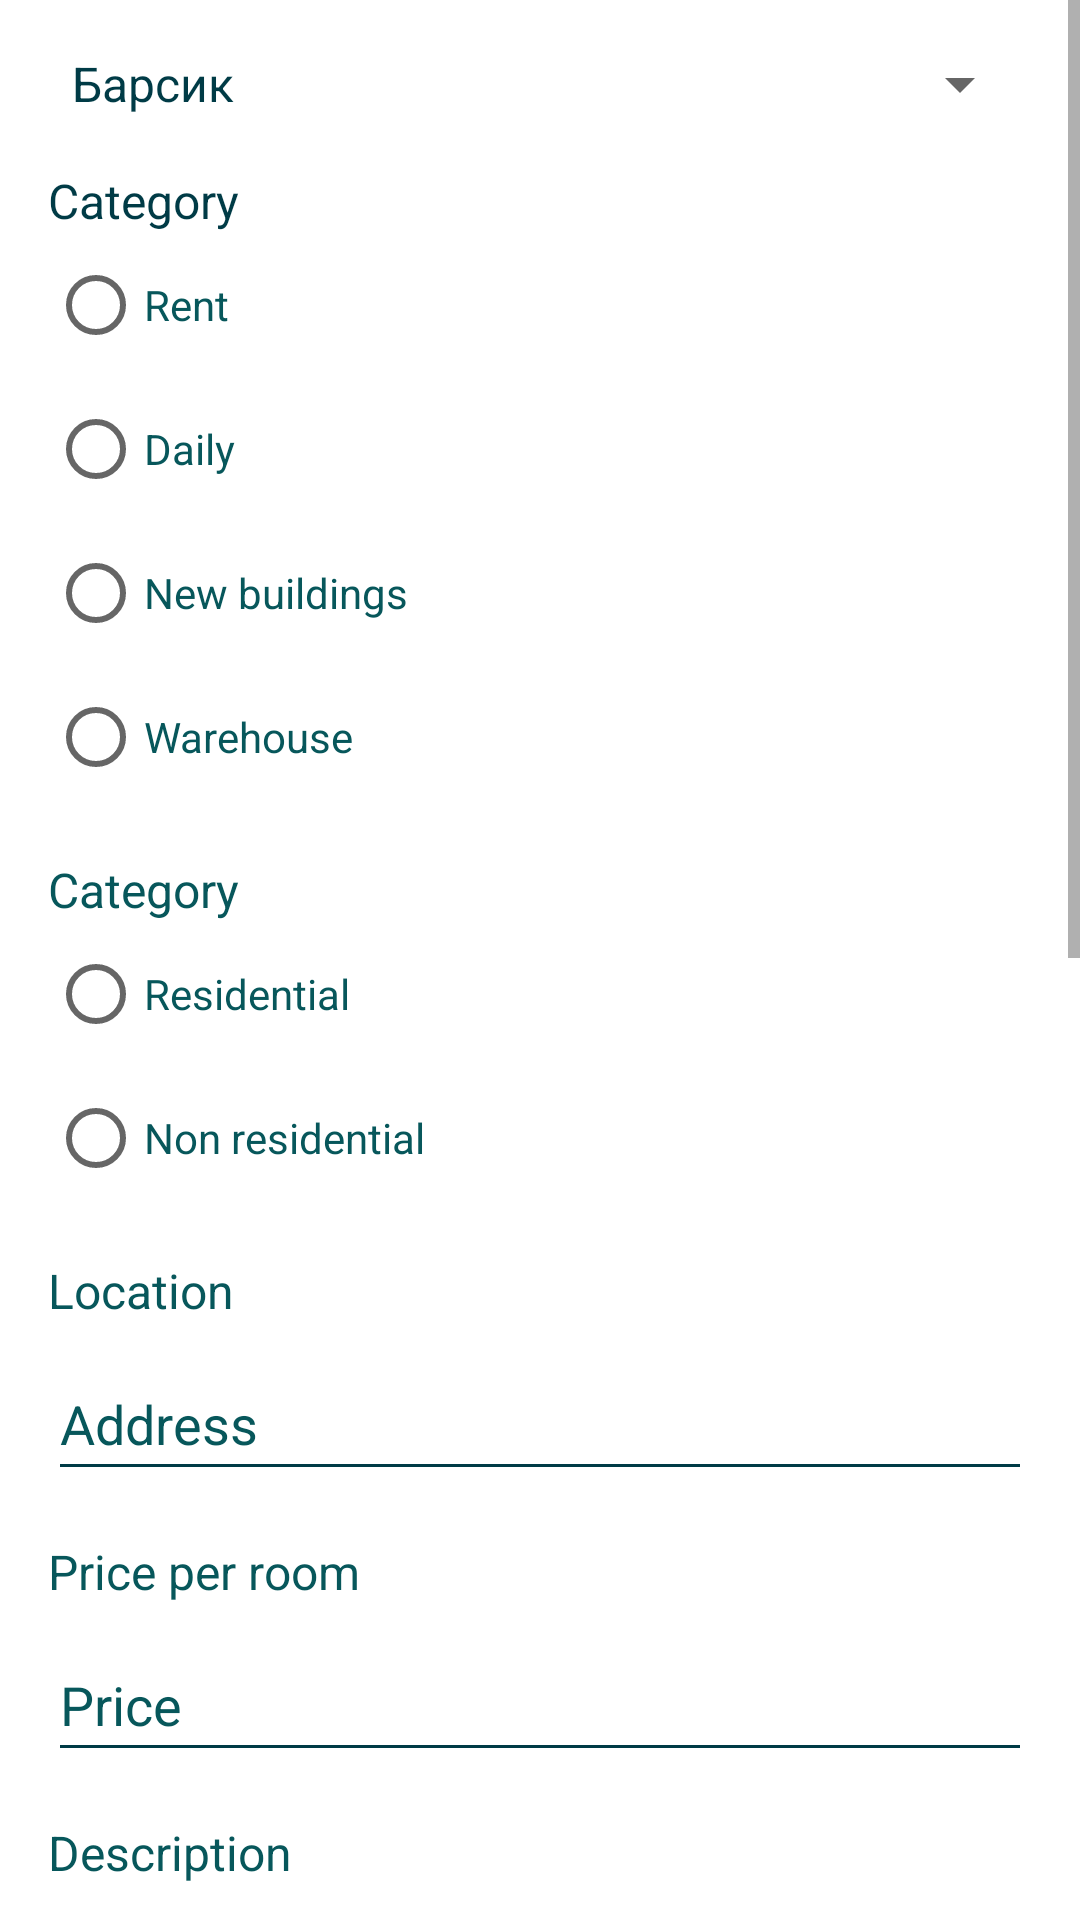

Reconstruct the res/layout file that produces this screen, plus the resources it refers to.
<!-- AndroidManifest.xml: application theme Theme.YourRoom.mStyles -->
<!-- res/layout/fragment_add.xml -->
<?xml version="1.0" encoding="utf-8"?>
<androidx.constraintlayout.widget.ConstraintLayout xmlns:android="http://schemas.android.com/apk/res/android"
    xmlns:app="http://schemas.android.com/apk/res-auto"
    xmlns:tools="http://schemas.android.com/tools"
    android:layout_width="match_parent"
    android:layout_height="match_parent"
    tools:context=".ui.AddFragment">

    <ScrollView
        android:layout_width="match_parent"
        android:layout_height="match_parent"
        app:layout_constraintBottom_toBottomOf="parent"
        app:layout_constraintEnd_toEndOf="parent"
        app:layout_constraintStart_toStartOf="parent"
        app:layout_constraintTop_toTopOf="parent">

        <LinearLayout
            android:layout_width="match_parent"
            android:layout_height="wrap_content"
            android:orientation="vertical">

            <Spinner
                android:id="@+id/spinner"
                android:layout_width="match_parent"
                android:layout_height="wrap_content"
                android:layout_marginLeft="16dp"
                android:layout_marginTop="16dp"
                android:layout_marginRight="16dp"
                android:entries="@array/catNames"/>

            <TextView
                android:layout_width="match_parent"
                android:layout_height="wrap_content"
                android:layout_marginLeft="16dp"
                android:layout_marginTop="16dp"
                android:layout_marginRight="16dp"
                android:textColor="@color/deep_water"
                android:text="@string/category_tx"
                android:textSize="16sp" />

            <RadioGroup
                android:id="@+id/rent_daily_RG"
                android:layout_width="match_parent"
                android:layout_height="match_parent">

                <RadioButton
                    android:id="@+id/rentRb"
                    android:layout_width="match_parent"
                    android:layout_height="wrap_content"
                    android:layout_marginHorizontal="16dp"
                    android:textColor="@color/ocean"
                    android:text="@string/rent_button" />

                <RadioButton
                    android:id="@+id/dailyRb"
                    android:layout_width="match_parent"
                    android:layout_height="wrap_content"
                    android:layout_marginHorizontal="16dp"
                    android:textColor="@color/ocean"
                    android:text="@string/daily_button" />

                <RadioButton
                    android:id="@+id/newBuildingsRb"
                    android:layout_width="match_parent"
                    android:layout_height="wrap_content"
                    android:textColor="@color/ocean"
                    android:layout_marginHorizontal="16dp"
                    android:text="@string/new_buildings_button" />

                <RadioButton
                    android:id="@+id/warehouseRb"
                    android:layout_width="match_parent"
                    android:layout_height="wrap_content"
                    android:textColor="@color/ocean"
                    android:layout_marginHorizontal="16dp"
                    android:text="@string/warehouse_button" />

            </RadioGroup>

            <RadioGroup
                android:id="@+id/residential_or_non_RG"
                android:layout_width="match_parent"
                android:layout_height="match_parent">

                <TextView
                    android:layout_width="match_parent"
                    android:layout_height="wrap_content"
                    android:layout_marginLeft="16dp"
                    android:layout_marginTop="16dp"
                    android:layout_marginRight="16dp"
                    android:textColor="@color/ocean"
                    android:text="@string/category_tx"
                    android:textSize="16sp" />

                <RadioButton
                    android:id="@+id/residentialRb"
                    android:layout_width="match_parent"
                    android:layout_height="wrap_content"
                    android:layout_marginHorizontal="16dp"
                    android:textColor="@color/ocean"
                    android:visibility="visible"
                    android:text="@string/residential_button" />

                <RadioButton
                    android:id="@+id/non_residential_Rb"
                    android:layout_width="match_parent"
                    android:layout_height="wrap_content"
                    android:layout_marginHorizontal="16dp"
                    android:textColor="@color/ocean"
                    android:text="@string/non_residential_button" />
            </RadioGroup>

            <TextView
                android:layout_width="match_parent"
                android:layout_height="wrap_content"
                android:layout_marginLeft="16dp"
                android:layout_marginTop="16dp"
                android:layout_marginRight="16dp"
                android:textColor="@color/ocean"
                android:text="@string/location_tx"
                android:textSize="16sp" />

            <EditText
                android:id="@+id/edit_text_address"
                android:layout_width="match_parent"
                android:layout_height="wrap_content"
                android:layout_marginHorizontal="16dp"
                android:layout_marginTop="8dp"
                android:backgroundTint="@color/deep_water"
                android:textColor="@color/ocean"
                android:textColorHint="@color/ocean"
                android:hint="@string/address_tx"
                android:minHeight="48dp" />

            <TextView
                android:layout_width="match_parent"
                android:layout_height="wrap_content"
                android:layout_marginLeft="16dp"
                android:layout_marginTop="16dp"
                android:layout_marginRight="16dp"
                android:text="@string/hint_price"
                android:textColor="@color/ocean"
                android:textSize="16sp" />

            <EditText
                android:id="@+id/edit_text_price"
                android:layout_width="match_parent"
                android:layout_height="wrap_content"
                android:layout_marginHorizontal="16dp"
                android:layout_marginTop="8dp"
                android:hint="@string/price_tv"
                android:backgroundTint="@color/deep_water"
                android:textColor="@color/ocean"
                android:textColorHint="@color/ocean"
                android:inputType="number"
                android:minHeight="48dp" />

            <TextView
                android:layout_width="match_parent"
                android:layout_height="wrap_content"
                android:layout_marginLeft="16dp"
                android:layout_marginTop="16dp"
                android:layout_marginRight="16dp"
                android:text="@string/description_tx"
                android:textColor="@color/ocean"
                android:textSize="16sp" />

            <EditText
                android:id="@+id/edit_text_description"
                android:layout_width="match_parent"
                android:layout_height="match_parent"
                android:layout_marginHorizontal="16dp"
                android:layout_marginTop="8dp"
                android:backgroundTint="@color/deep_water"
                android:textColor="@color/ocean"
                android:textColorHint="@color/ocean"
                android:minHeight="48dp" />

            <TextView
                android:layout_width="match_parent"
                android:layout_height="wrap_content"
                android:layout_marginLeft="16dp"
                android:layout_marginTop="16dp"
                android:layout_marginRight="16dp"
                android:text="@string/addPhoto_tx"
                android:textColor="@color/ocean"
                android:textSize="16sp" />

            <ImageButton
                android:id="@+id/image_button_add"
                android:layout_width="match_parent"
                android:layout_height="300dp"
                android:layout_marginHorizontal="16dp"
                android:minHeight="48dp"
                android:background="@color/wave"
                android:src="@drawable/ic_baseline_add_photo_alternate_24" />

            <TextView
                android:layout_width="match_parent"
                android:layout_height="wrap_content"
                android:layout_marginLeft="16dp"
                android:layout_marginTop="16dp"
                android:layout_marginRight="16dp"
                android:text="@string/contacts_tx"
                android:textColor="@color/ocean"
                android:textSize="16sp" />

            <EditText
                android:id="@+id/edit_text_email"
                android:layout_width="match_parent"
                android:layout_height="wrap_content"
                android:layout_marginHorizontal="16dp"
                android:layout_marginTop="8dp"
                android:hint="@string/email"
                android:backgroundTint="@color/deep_water"
                android:textColor="@color/ocean"
                android:textColorHint="@color/ocean"
                android:inputType="textEmailAddress"
                android:minHeight="48dp" />

            <EditText
                android:id="@+id/edit_text_phone"
                android:layout_width="match_parent"
                android:layout_height="wrap_content"
                android:layout_marginHorizontal="16dp"
                android:layout_marginTop="8dp"
                android:hint="@string/phone_tv"
                android:backgroundTint="@color/deep_water"
                android:textColor="@color/ocean"
                android:textColorHint="@color/ocean"
                android:inputType="phone"
                android:minHeight="48dp" />

            <Button
                android:id="@+id/button_publish"
                android:text="@string/publish_tx"
                android:layout_width="match_parent"
                android:layout_height="wrap_content"
                android:layout_marginHorizontal="16dp"
                android:layout_marginTop="8dp"
                android:layout_marginBottom="55dp"/>
        </LinearLayout>
    </ScrollView>


</androidx.constraintlayout.widget.ConstraintLayout>
<!-- resources referenced by this layout -->
<resources>
  <string-array name="catNames">
          <item>Барсик</item>
          <item>Мурзик</item>
          <item>Васька</item>
          <item>Рыжик</item>
      </string-array>
  <color name="deep_water">#003b46</color>
  <color name="ocean">#07575b</color>
  <color name="wave">#66a5ad</color>
  <!-- drawable ic_baseline_add_photo_alternate_24 (drawable) -->
  <vector android:height="50dp" android:tint="@color/sea_foam"
      android:viewportHeight="24"
      android:viewportWidth="24"
      android:width="50dp" xmlns:android="http://schemas.android.com/apk/res/android">
      <path android:fillColor="@android:color/white" android:pathData="M19,7v2.99s-1.99,0.01 -2,0L17,7h-3s0.01,-1.99 0,-2h3L17,2h2v3h3v2h-3zM16,11L16,8h-3L13,5L5,5c-1.1,0 -2,0.9 -2,2v12c0,1.1 0.9,2 2,2h12c1.1,0 2,-0.9 2,-2v-8h-3zM5,19l3,-4 2,3 3,-4 4,5L5,19z"/>
  </vector>
  <string name="addPhoto_tx">Add a photo</string>
  <string name="address_tx">Address</string>
  <string name="category_tx">Category</string>
  <string name="contacts_tx">Contacts</string>
  <string name="daily_button">Daily</string>
  <string name="description_tx">Description</string>
  <string name="email">Email</string>
  <string name="hint_price">Price per room</string>
  <string name="location_tx">Location</string>
  <string name="new_buildings_button">New buildings</string>
  <string name="non_residential_button">Non residential</string>
  <string name="phone_tv">Phone</string>
  <string name="price_tv">Price</string>
  <string name="publish_tx">Publish</string>
  <string name="rent_button">Rent</string>
  <string name="residential_button">Residential</string>
  <string name="warehouse_button">Warehouse</string>
  <style name="Theme.YourRoom.mStyles">
          <item name="colorPrimary">@color/wave</item>
          <item name="android:textColorPrimary">@color/deep_water</item>
          <item name="colorSecondary">@color/wave</item>
          <item name="fontFamily">@font/font_anek</item>
      </style>
  <color name="sea_foam">#c4dfe6</color>
</resources>
